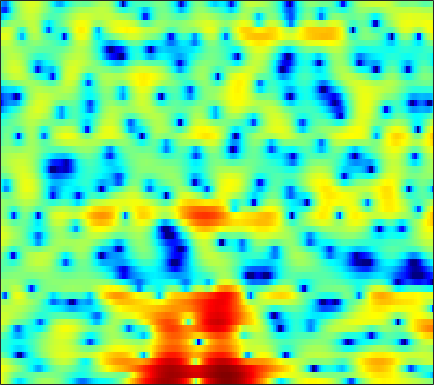

The table this chart was drawn from, first rows:
4.6072, 3.7748, 2.5219, 1.1028, -0.099617, -1.891, -3.8353, -5.268, -6.7043, -6.9547, -6.0078, -4.9375, -3.4979, -2.2087, -1.4015, -0.51836, 0.16779, 0.57096, 0.98565, 1.26, 1.4044, 1.447, 1.412, 1.2372
4.243, 3.597, 2.681, 1.729, 1.009, 0.09076, -0.7178, -1.214, -1.677, -1.907, -1.938, -1.865, -1.682, -1.453, -1.274, -1.032, -0.8116, -0.6565, -0.4654, -0.3045, -0.1705, -0.0983, -0.03915, -0.04015
4.985, 4.626, 4.092, 3.506, 3.041, 2.393, 1.712, 1.188, 0.4528, -0.3364, -1.199, -1.918, -3.003, -4.26, -5.339, -6.958, -8.547, -9.359, -9.265, -7.89, -6.098, -4.809, -3.319, -2.127
3.336, 2.942, 2.32, 1.593, 1.001, 0.1779, -0.6529, -1.243, -1.957, -2.56, -3.054, -3.396, -3.844, -4.305, -4.684, -5.202, -5.596, -5.685, -5.348, -4.459, -3.201, -2.175, -0.8692, 0.2792
-0.6217, -1.139, -2.068, -3.339, -4.574, -6.724, -9.725, -12.99, -20.31, -21.68, -14.05, -10.81, -7.914, -5.887, -4.707, -3.442, -2.366, -1.649, -0.7693, 0.04303, 0.8095, 1.353, 2.03, 2.641
-3.272, -3.42, -3.795, -4.348, -4.859, -5.606, -6.352, -6.822, -7.169, -7.113, -6.616, -6.044, -5.122, -4.125, -3.371, -2.419, -1.525, -0.901, -0.1105, 0.6135, 1.271, 1.723, 2.264, 2.724
-3.45, -3.486, -3.684, -3.987, -4.258, -4.625, -4.944, -5.11, -5.171, -5.065, -4.779, -4.457, -3.912, -3.29, -2.777, -2.071, -1.358, -0.8303, -0.1481, 0.5061, 1.125, 1.558, 2.085, 2.537
-1.336, -1.795, -2.638, -3.724, -4.694, -6.146, -7.6, -8.455, -8.866, -8.322, -7.246, -6.356, -5.234, -4.27, -3.64, -2.904, -2.222, -1.725, -1.042, -0.3267, 0.4185, 0.9856, 1.731, 2.419
2.148, 1.483, 0.3063, -1.266, -2.787, -5.373, -8.79, -11.63, -12.74, -10.06, -7.49, -6.142, -4.998, -4.497, -4.447, -4.761, -5.326, -5.723, -5.749, -4.827, -3.191, -1.842, -0.1497, 1.32
3.806, 3.498, 2.941, 2.235, 1.636, 0.8176, 0.03291, -0.4743, -0.9819, -1.323, -1.592, -1.822, -2.285, -3.026, -3.843, -5.469, -7.905, -10.39, -13.35, -11.4, -7.499, -5.113, -2.719, -0.9569
3.148, 3.159, 3.07, 2.887, 2.7, 2.404, 2.076, 1.817, 1.459, 1.06, 0.6355, 0.2749, -0.2824, -0.9305, -1.455, -2.187, -2.894, -3.339, -3.732, -3.826, -3.678, -3.436, -3.024, -2.602
2.545, 2.594, 2.631, 2.656, 2.667, 2.64, 2.587, 2.505, 2.335, 2.1, 1.786, 1.511, 1.065, 0.5617, 0.1465, -0.4278, -1.029, -1.497, -2.141, -2.776, -3.412, -3.899, -4.492, -5.012
1.609, 1.219, 1.074, 1.372, 1.78, 2.367, 2.859, 3.099, 3.239, 3.169, 2.899, 2.607, 2.15, 1.621, 1.204, 0.6348, 0.02349, -0.4882, -1.321, -2.414, -3.858, -5.291, -7.714, -10.54
-3.131, -9.903, -13.36, -3.523, -0.2836, 2.292, 3.713, 4.28, 4.513, 4.223, 3.467, 2.647, 1.304, 0.01697, -0.6429, -0.8608, -0.4993, -0.178, 0.03186, -0.2194, -0.9729, -1.968, -3.842, -5.992
1.589, 0.9429, 0.6545, 0.9996, 1.479, 2.115, 2.501, 2.57, 2.278, 1.471, 0.05976, -1.567, -4.815, -10.18, -15.57, -11.03, -5.957, -3.692, -1.802, -0.7385, -0.2078, -0.0199, 0.03638, 0.0002746
1.064, 1.008, 0.9827, 0.9995, 1.039, 1.065, 1.021, 0.9057, 0.6136, 0.146, -0.4832, -1.038, -1.806, -2.423, -2.655, -2.588, -2.153, -1.705, -1.099, -0.571, -0.1859, 0.01794, 0.2031, 0.3028
-0.7427, -0.496, -0.2442, -0.05584, 0.04711, 0.1419, 0.1989, 0.213, 0.2021, 0.1619, 0.09276, 0.0412, -0.01963, -0.05971, -0.04728, 0.01728, 0.1284, 0.227, 0.3576, 0.4615, 0.5192, 0.5115, 0.44, 0.3065
-1.826, -1.532, -1.293, -1.149, -1.078, -0.9684, -0.7971, -0.6245, -0.3334, -0.003851, 0.3286, 0.5664, 0.8653, 1.126, 1.289, 1.468, 1.592, 1.65, 1.664, 1.593, 1.439, 1.253, 0.907, 0.431
-1.457, -1.639, -2.145, -2.846, -3.366, -3.794, -3.664, -3.164, -2.176, -1.094, -0.08747, 0.5662, 1.288, 1.857, 2.186, 2.511, 2.72, 2.806, 2.833, 2.744, 2.522, 2.261, 1.755, 1.029
-0.004536, -0.8642, -2.593, -5.333, -8.558, -17.05, -17.58, -10.3, -5.499, -2.696, -0.8373, 0.1553, 1.101, 1.734, 2.067, 2.374, 2.572, 2.671, 2.755, 2.79, 2.74, 2.629, 2.349, 1.877
2.12, 1.401, 0.2226, -1.172, -2.233, -3.307, -3.565, -3.171, -2.276, -1.337, -0.6343, -0.2943, -0.06739, -0.0865, -0.2184, -0.458, -0.6572, -0.6917, -0.536, -0.1577, 0.3408, 0.7145, 1.129, 1.387
3.803, 3.367, 2.743, 2.094, 1.64, 1.108, 0.6771, 0.4255, 0.1359, -0.1581, -0.5767, -1.022, -1.856, -3.049, -4.257, -6.344, -8.838, -10.25, -9.554, -6.955, -4.448, -2.924, -1.358, -0.215
4.232, 3.889, 3.398, 2.899, 2.522, 2.013, 1.517, 1.136, 0.6, -0.0352, -0.7864, -1.478, -2.633, -4.129, -5.555, -7.929, -10.78, -12.47, -11.7, -8.673, -5.86, -4.172, -2.369, -1.013
3.563, 3.248, 2.772, 2.266, 1.869, 1.37, 0.9147, 0.5957, 0.1768, -0.2849, -0.8328, -1.328, -2.139, -3.069, -3.784, -4.701, -5.348, -5.547, -5.286, -4.542, -3.429, -2.501, -1.312, -0.2667
2.164, 1.898, 1.294, 0.4196, -0.3069, -1.127, -1.55, -1.543, -1.271, -0.947, -0.8798, -1.02, -1.533, -2.432, -3.322, -4.699, -5.987, -6.453, -6.013, -4.561, -2.792, -1.514, -0.02234, 1.184
0.7418, 0.5583, -0.4773, -2.614, -5.234, -11.46, -15.55, -9.251, -4.51, -1.997, -0.735, -0.3969, -0.5686, -1.534, -2.87, -5.706, -10.83, -18.16, -13.32, -6.658, -2.931, -1.033, 0.8295, 2.152
0.7493, 0.5544, -0.1302, -1.196, -2.175, -3.274, -3.53, -2.928, -1.611, -0.3907, 0.4472, 0.7777, 0.7942, 0.405, -0.108, -1.008, -1.895, -2.318, -2.35, -1.831, -1.094, -0.5285, 0.1303, 0.6896
0.968, 0.7452, 0.4615, 0.2338, 0.1484, 0.1925, 0.429, 0.7263, 1.19, 1.659, 2.032, 2.208, 2.245, 2.078, 1.825, 1.357, 0.7805, 0.3105, -0.357, -1.034, -1.774, -2.352, -3.087, -3.627
-0.5727, -1.018, -1.336, -1.211, -0.8178, -0.05611, 0.8551, 1.516, 2.31, 2.949, 3.402, 3.598, 3.683, 3.538, 3.275, 2.735, 1.97, 1.231, -0.01831, -1.583, -3.619, -5.569, -8.99, -13.73
-4.933, -7.199, -10.52, -9.701, -6.652, -3.071, -0.4536, 1.006, 2.491, 3.533, 4.2, 4.483, 4.613, 4.459, 4.175, 3.558, 2.665, 1.819, 0.4483, -1.261, -3.303, -5.077, -7.722, -10.27
-4.83, -6.089, -7.452, -6.748, -4.941, -2.291, -0.05393, 1.278, 2.636, 3.598, 4.199, 4.447, 4.499, 4.271, 3.923, 3.226, 2.276, 1.405, 0.06521, -1.48, -3.147, -4.412, -6.009, -7.303
-1.679, -1.454, -1.088, -0.5043, 0.06246, 0.9489, 1.841, 2.467, 3.163, 3.655, 3.937, 3.994, 3.862, 3.486, 3.033, 2.208, 1.131, 0.1398, -1.416, -3.219, -5.244, -6.876, -9.071, -10.99
0.0526, 0.4777, 0.9972, 1.494, 1.864, 2.351, 2.793, 3.084, 3.389, 3.561, 3.589, 3.49, 3.204, 2.712, 2.197, 1.301, 0.1215, -0.9548, -2.705, -4.867, -7.591, -10.17, -14.74, -22.08
0.849, 1.206, 1.651, 2.045, 2.313, 2.622, 2.88, 3.025, 3.153, 3.196, 3.13, 2.998, 2.695, 2.228, 1.764, 0.9656, -0.04774, -0.9612, -2.434, -4.189, -6.286, -8.068, -10.65, -13.13
0.8221, 1.116, 1.469, 1.771, 1.952, 2.137, 2.274, 2.349, 2.416, 2.454, 2.437, 2.386, 2.225, 1.945, 1.64, 1.101, 0.4199, -0.1945, -1.123, -2.167, -3.272, -4.108, -5.183, -6.146
-0.1048, 0.2674, 0.6295, 0.8295, 0.8759, 0.8378, 0.7317, 0.6776, 0.6978, 0.8394, 1.084, 1.275, 1.473, 1.539, 1.468, 1.22, 0.794, 0.3934, -0.1736, -0.7577, -1.272, -1.587, -1.899, -2.084
-1.701, -0.9378, -0.3469, -0.2771, -0.5518, -1.345, -2.532, -3.46, -4.045, -3.309, -1.794, -0.6942, 0.4454, 1.105, 1.298, 1.167, 0.6518, 0.08371, -0.7979, -1.516, -1.786, -1.62, -1.024, -0.2492
-2.478, -1.396, -0.6374, -0.5938, -1.065, -2.53, -5.361, -9.108, -16.66, -9.488, -4.089, -1.664, 0.3053, 1.301, 1.531, 1.179, 0.06472, -1.393, -4.532, -9.64, -12.21, -7.916, -3.417, -0.6037
-2.384, -1.756, -1.204, -0.959, -0.9975, -1.296, -1.768, -2.057, -2.099, -1.518, -0.5301, 0.2429, 1.097, 1.579, 1.639, 1.301, 0.4208, -0.5891, -2.34, -4.069, -4.58, -3.81, -2.143, -0.5843
-3.407, -2.971, -2.407, -1.927, -1.605, -1.217, -0.8573, -0.561, -0.153, 0.3514, 0.8976, 1.292, 1.742, 2.043, 2.141, 2.094, 1.829, 1.522, 1.039, 0.5542, 0.1922, 0.006284, -0.1659, -0.3526
-5.929, -5.331, -4.474, -3.643, -3.082, -2.329, -1.612, -1.087, -0.3586, 0.3647, 1.067, 1.566, 2.154, 2.631, 2.899, 3.115, 3.177, 3.112, 2.904, 2.543, 2.029, 1.528, 0.6614, -0.5276
-10.86, -9.525, -8.02, -6.762, -5.969, -5.084, -4.235, -3.576, -2.555, -1.448, -0.2896, 0.5459, 1.573, 2.441, 2.967, 3.487, 3.809, 3.917, 3.877, 3.637, 3.164, 2.647, 1.693, 0.3774
-16.35, -13.87, -11.69, -10.46, -9.985, -9.912, -10.04, -9.763, -8.415, -6.12, -3.705, -2.093, -0.2796, 1.143, 1.984, 2.834, 3.398, 3.662, 3.81, 3.748, 3.495, 3.178, 2.599, 1.868
-14.27, -12.88, -11.56, -11.05, -11.38, -12.94, -17.03, -24.12, -17.92, -10.33, -6.023, -3.72, -1.463, 0.1741, 1.095, 2.008, 2.615, 2.904, 3.115, 3.143, 3.037, 2.889, 2.631, 2.324
-9.241, -8.364, -7.492, -6.96, -6.807, -6.814, -6.844, -6.603, -5.724, -4.272, -2.662, -1.55, -0.2999, 0.6611, 1.193, 1.684, 1.978, 2.08, 2.091, 1.995, 1.817, 1.667, 1.479, 1.349
-4.129, -3.379, -2.511, -1.831, -1.395, -0.9469, -0.5479, -0.253, 0.1553, 0.5751, 0.9532, 1.172, 1.348, 1.371, 1.293, 1.078, 0.7788, 0.5244, 0.1346, -0.3083, -0.843, -1.303, -1.911, -2.257
-0.701, 0.06184, 0.9325, 1.645, 2.07, 2.506, 2.796, 2.916, 2.954, 2.825, 2.502, 2.116, 1.379, 0.376, -0.5236, -1.818, -3.027, -3.696, -4.226, -4.62, -5.308, -6.325, -8.805, -13.45
0.4749, 1.279, 2.155, 2.838, 3.214, 3.56, 3.706, 3.684, 3.462, 2.993, 2.236, 1.445, 0.0001836, -2.026, -4.09, -7.974, -13.97, -17.72, -13.17, -9.662, -8.105, -7.755, -8.054, -8.591
0.3733, 1.158, 2, 2.614, 2.941, 3.195, 3.251, 3.161, 2.851, 2.32, 1.545, 0.777, -0.5364, -2.233, -3.784, -6.183, -8.464, -9.334, -8.855, -7.479, -6.218, -5.476, -4.705, -3.999
0.2577, 0.9175, 1.607, 2.075, 2.301, 2.429, 2.392, 2.261, 1.967, 1.539, 0.9883, 0.4893, -0.26, -1.092, -1.739, -2.562, -3.211, -3.534, -3.688, -3.585, -3.313, -3.052, -2.672, -2.249
0.9314, 1.381, 1.789, 2.006, 2.039, 1.94, 1.694, 1.442, 1.07, 0.6892, 0.3388, 0.1137, -0.157, -0.4033, -0.585, -0.8243, -1.058, -1.221, -1.388, -1.516, -1.597, -1.63, -1.632, -1.609
2.448, 2.673, 2.792, 2.691, 2.454, 1.933, 1.184, 0.5201, -0.3869, -1.059, -1.275, -1.114, -0.6686, -0.1818, 0.1116, 0.346, 0.377, 0.2916, 0.04079, -0.3009, -0.6856, -0.9665, -1.31, -1.635
3.927, 4.078, 4.109, 3.847, 3.428, 2.451, 0.884, -0.8137, -4.148, -8.554, -8.558, -5.394, -2.021, 0.08212, 1.057, 1.739, 1.865, 1.642, 0.9621, -0.03004, -1.161, -1.926, -2.604, -2.824
2.456, 2.886, 3.255, 3.335, 3.169, 2.576, 1.489, 0.2865, -1.76, -3.73, -3.657, -2.197, -0.02633, 1.567, 2.312, 2.722, 2.481, 1.846, 0.3539, -2.135, -6.081, -10.6, -13.86, -8.55
-2.88, -1.885, -0.8777, -0.1096, 0.3041, 0.705, 0.9018, 0.9367, 0.9643, 1.058, 1.338, 1.657, 2.155, 2.563, 2.712, 2.625, 2.123, 1.439, 0.1017, -1.788, -4.108, -5.742, -6.684, -5.739
-8.062, -7.194, -6.005, -4.67, -3.587, -2.186, -0.9428, -0.1351, 0.7381, 1.463, 2.04, 2.391, 2.736, 2.926, 2.939, 2.763, 2.358, 1.912, 1.123, 0.2139, -0.7222, -1.341, -1.937, -2.24
-12.58, -14.49, -15.08, -11.13, -8.022, -4.773, -2.372, -0.9788, 0.4568, 1.53, 2.327, 2.779, 3.191, 3.407, 3.45, 3.34, 3.05, 2.719, 2.126, 1.401, 0.5784, -0.076, -0.9518, -1.794
-9.438, -11.02, -11.5, -8.856, -6.38, -3.629, -1.541, -0.3317, 0.9491, 1.893, 2.608, 3.017, 3.429, 3.686, 3.777, 3.751, 3.532, 3.227, 2.645, 1.827, 0.7806, -0.1616, -1.643, -3.361
